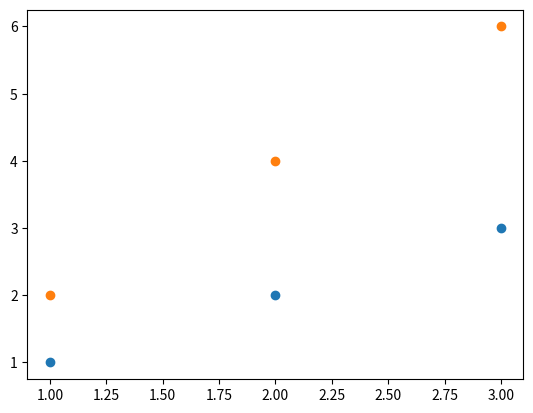

Write Python code to recreate this figure.
import numpy as np
from matplotlib import pyplot as plt


a=np.array([1,2,3])
plt.scatter([1,2,3],a)
a=a*2
plt.scatter([1,2,3],a)
plt.show()


#print(np.bincount([1,-1,-1,-1,1]))

